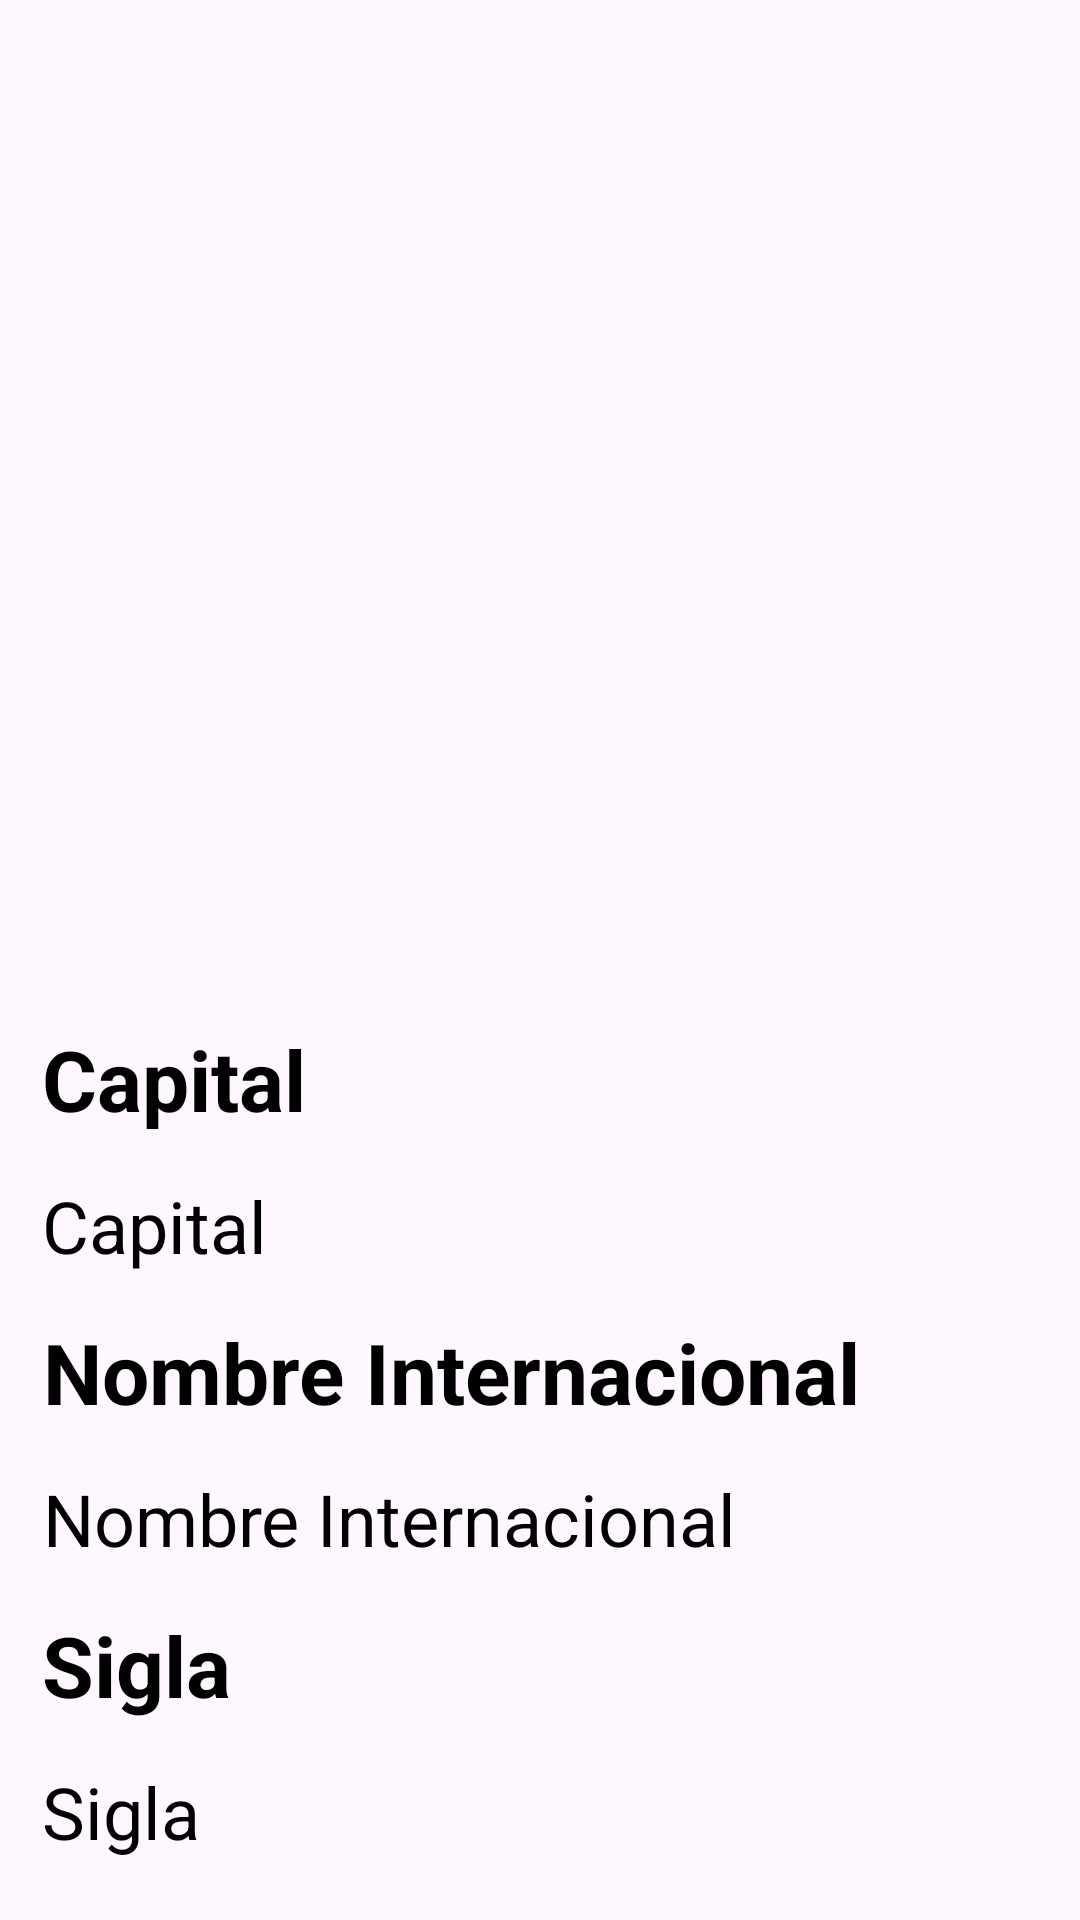

This screen was rendered from an Android layout file. Write that file and the resources it references.
<!-- AndroidManifest.xml: application theme Theme.ICMTaller1LosChimbitas -->
<!-- res/layout/show_country.xml -->
<?xml version="1.0" encoding="utf-8"?>
<androidx.constraintlayout.widget.ConstraintLayout xmlns:android="http://schemas.android.com/apk/res/android"
    xmlns:app="http://schemas.android.com/apk/res-auto"
    xmlns:tools="http://schemas.android.com/tools"
    android:layout_width="match_parent"
    android:layout_height="match_parent"
    tools:context=".showCountry">

    <ImageView
        android:id="@+id/imageView1"
        android:layout_width="match_parent"
        android:layout_height="270dp"
        android:scaleType="centerCrop"
        android:src="@drawable/ic_launcher_background"
        app:layout_constraintEnd_toEndOf="parent"
        app:layout_constraintStart_toStartOf="parent"
        app:layout_constraintTop_toTopOf="parent" />

    <TextView
        android:id="@+id/textView1"
        android:layout_width="wrap_content"
        android:layout_height="wrap_content"
        android:layout_margin="14dp"
        android:gravity="center"
        android:maxWidth="368dp"
        android:text=""
        android:textAlignment="center"
        android:textColor="@color/black"
        android:textSize="32sp"
        android:textStyle="bold"
        app:layout_constraintEnd_toEndOf="parent"
        app:layout_constraintStart_toStartOf="parent"
        app:layout_constraintTop_toBottomOf="@+id/imageView1" />

    <TextView
        android:id="@+id/textView2"
        android:layout_width="wrap_content"
        android:layout_height="wrap_content"
        android:layout_margin="14dp"
        android:gravity="center"
        android:maxWidth="368dp"
        android:text="@string/show_country_textView2"
        android:textAlignment="center"
        android:textColor="@color/black"
        android:textSize="28sp"
        android:textStyle="bold"

        app:layout_constraintStart_toStartOf="parent"
        app:layout_constraintTop_toBottomOf="@+id/textView1" />

    <TextView
        android:id="@+id/textView3"
        android:layout_width="wrap_content"
        android:layout_height="wrap_content"
        android:layout_margin="14dp"
        android:gravity="center"
        android:maxWidth="368dp"
        android:text="@string/show_country_textView2"
        android:textAlignment="center"
        android:textColor="@color/black"
        android:textSize="24sp"
        android:textStyle="normal"

        app:layout_constraintStart_toStartOf="parent"
        app:layout_constraintTop_toBottomOf="@+id/textView2" />

    <TextView
        android:id="@+id/textView4"
        android:layout_width="wrap_content"
        android:layout_height="wrap_content"
        android:layout_margin="14dp"
        android:gravity="center"
        android:maxWidth="368dp"
        android:text="@string/show_country_textView4"
        android:textAlignment="center"
        android:textColor="@color/black"
        android:textSize="28sp"
        android:textStyle="bold"

        app:layout_constraintStart_toStartOf="parent"
        app:layout_constraintTop_toBottomOf="@+id/textView3" />

    <TextView
        android:id="@+id/textView5"
        android:layout_width="wrap_content"
        android:layout_height="wrap_content"
        android:layout_margin="14dp"
        android:gravity="center"
        android:maxWidth="368dp"
        android:text="@string/show_country_textView4"
        android:textAlignment="center"
        android:textColor="@color/black"
        android:textSize="24sp"
        android:textStyle="normal"

        app:layout_constraintStart_toStartOf="parent"
        app:layout_constraintTop_toBottomOf="@+id/textView4" />

    <TextView
        android:id="@+id/textView6"
        android:layout_width="wrap_content"
        android:layout_height="wrap_content"
        android:layout_margin="14dp"
        android:gravity="center"
        android:maxWidth="368dp"
        android:text="@string/show_country_textView6"
        android:textAlignment="center"
        android:textColor="@color/black"
        android:textSize="28sp"
        android:textStyle="bold"

        app:layout_constraintStart_toStartOf="parent"
        app:layout_constraintTop_toBottomOf="@+id/textView5" />

    <TextView
        android:id="@+id/textView7"
        android:layout_width="wrap_content"
        android:layout_height="wrap_content"
        android:layout_margin="14dp"
        android:gravity="center"
        android:maxWidth="368dp"
        android:text="@string/show_country_textView6"
        android:textAlignment="center"
        android:textColor="@color/black"
        android:textSize="24sp"
        android:textStyle="normal"

        app:layout_constraintStart_toStartOf="parent"
        app:layout_constraintTop_toBottomOf="@+id/textView6" />

    <Button
        android:id="@+id/buton1"
        android:layout_width="match_parent"
        android:layout_height="wrap_content"
        android:layout_margin="14dp"
        android:backgroundTint="@color/blue_dark"
        android:text="@string/show_country_button1"
        android:textColor="@color/white"
        android:textSize="24sp"
        app:layout_constraintBottom_toBottomOf="parent"
        app:layout_constraintEnd_toEndOf="parent"
        app:layout_constraintStart_toStartOf="parent"
        app:layout_constraintTop_toBottomOf="@+id/textView7" />


</androidx.constraintlayout.widget.ConstraintLayout>
<!-- resources referenced by this layout -->
<resources>
  <color name="black">#FF000000</color>
  <color name="blue_dark">#3F51B4</color>
  <color name="white">#FFFFFFFF</color>
  <string name="show_country_button1">Buscar en Wikipedia</string>
  <string name="show_country_textView2">Capital</string>
  <string name="show_country_textView4">Nombre Internacional</string>
  <string name="show_country_textView6">Sigla</string>
  <style name="Theme.ICMTaller1LosChimbitas" parent="Base.Theme.ICMTaller1LosChimbitas" />
  <style name="Base.Theme.ICMTaller1LosChimbitas" parent="Theme.Material3.DayNight.NoActionBar">
          
          
      </style>
</resources>
